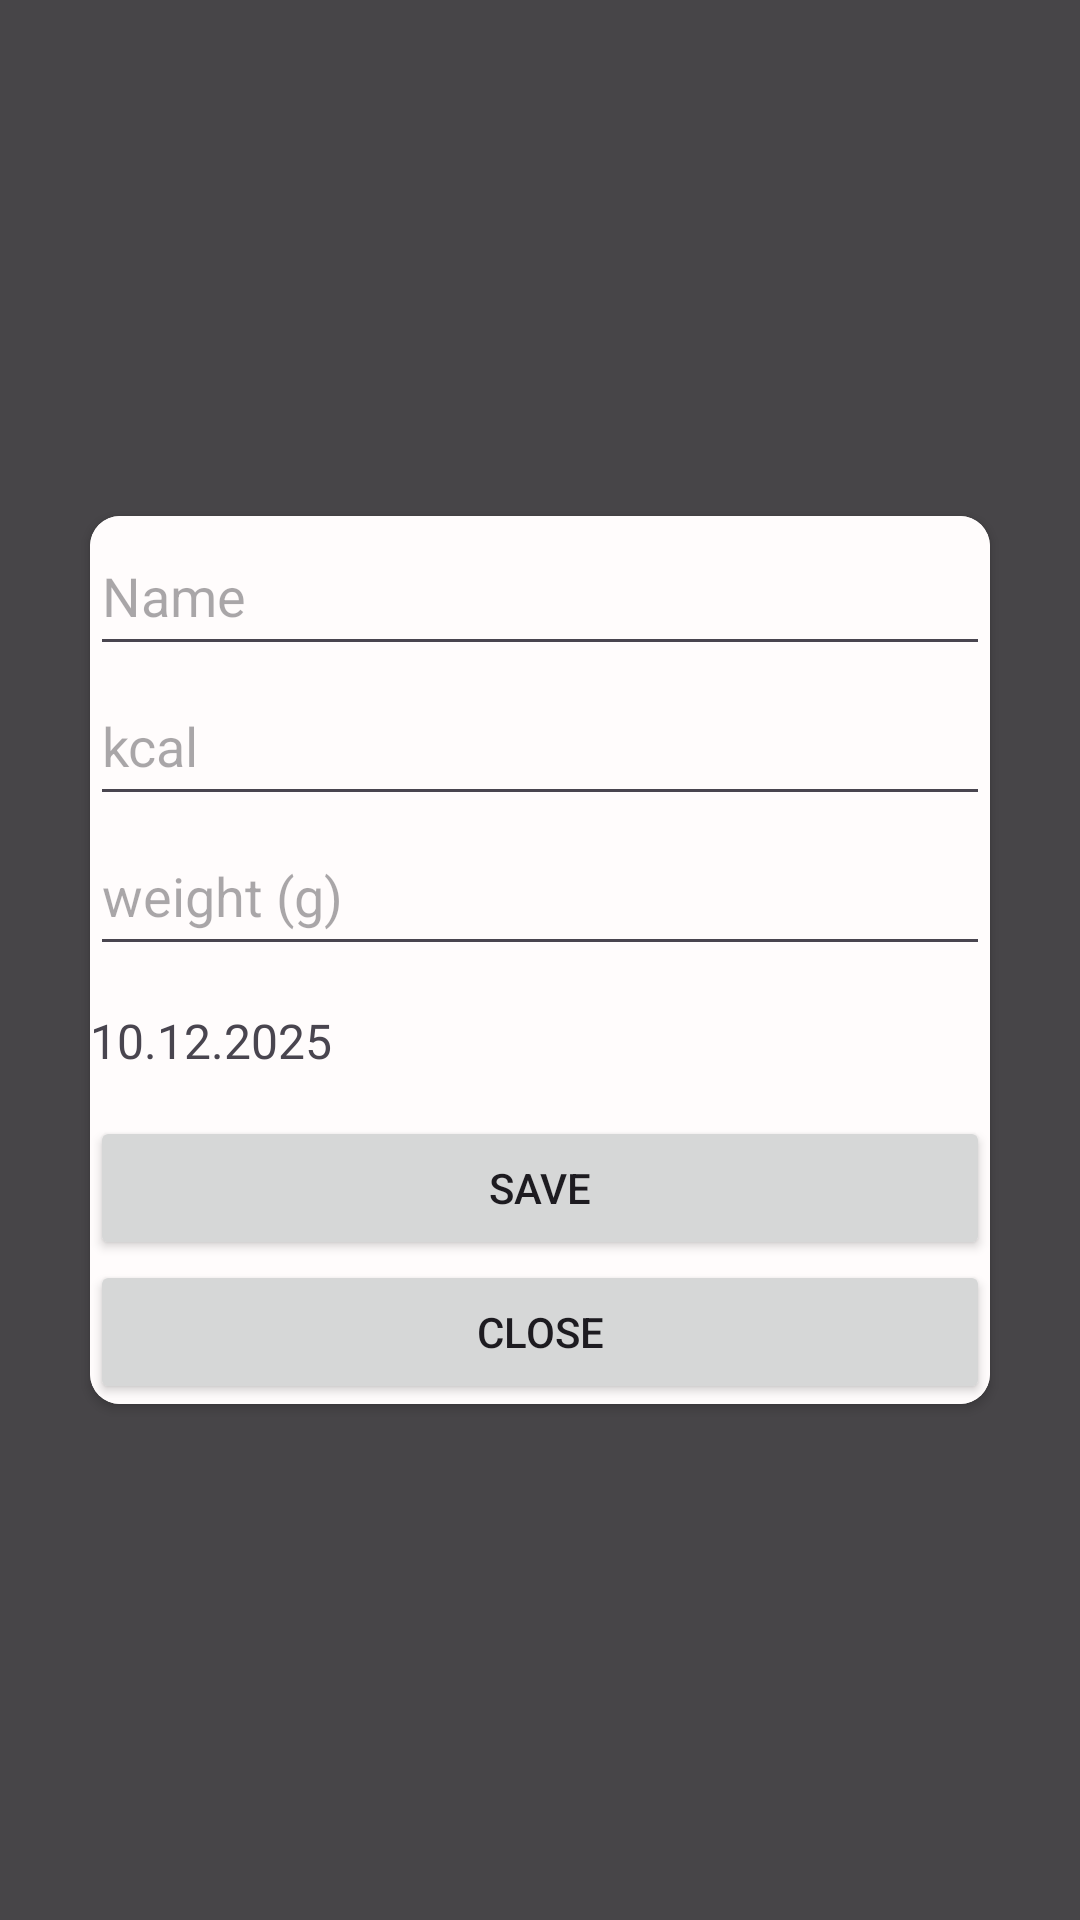

Android layout source for this screen:
<!-- AndroidManifest.xml: application theme Theme.AndroidLab5Products -->
<!-- res/layout/fragment_exercise.xml -->
<?xml version="1.0" encoding="utf-8"?>
<FrameLayout xmlns:android="http://schemas.android.com/apk/res/android"
    xmlns:app="http://schemas.android.com/apk/res-auto"
    xmlns:tools="http://schemas.android.com/tools"
    android:layout_width="match_parent"
    android:layout_height="match_parent"
    android:background="#B7000000"
    android:clickable="true"
    android:orientation="vertical"
    tools:context=".fragments.ExerciseFragment">

    <androidx.cardview.widget.CardView
        android:layout_width="wrap_content"
        android:layout_height="wrap_content"
        android:layout_gravity="center"
        app:cardCornerRadius="10dp">

        <LinearLayout
            android:layout_width="300dp"
            android:layout_height="wrap_content"
            android:layout_gravity="center"
            android:background="#FFFCFC"
            android:orientation="vertical"
            tools:context=".fragments.ExerciseFragment">

            <EditText
                android:id="@+id/product_name_area"
                android:layout_width="match_parent"
                android:layout_height="wrap_content"
                android:ems="10"
                android:hint="Name"
                android:inputType="text"
                android:minHeight="50dp" />

            <EditText
                android:id="@+id/product_kcal_area"
                android:layout_width="match_parent"
                android:layout_height="wrap_content"
                android:ems="10"
                android:hint="kcal"
                android:inputType="number"
                android:minHeight="50dp" />

            <EditText
                android:id="@+id/product_weight_area"
                android:layout_width="match_parent"
                android:layout_height="wrap_content"
                android:ems="10"
                android:hint="weight (g)"
                android:inputType="number"
                android:minHeight="50dp" />

            <TextView
                android:id="@+id/last_edit_date"
                android:layout_width="match_parent"
                android:layout_height="50dp"
                android:gravity="center_vertical"
                android:text="10.12.2025"
                android:textSize="16sp" />

            <Button
                android:id="@+id/save_product"
                android:layout_width="match_parent"
                android:layout_height="wrap_content"
                android:text="Save" />

            <Button
                android:id="@+id/close_product"
                android:layout_width="match_parent"
                android:layout_height="wrap_content"
                android:text="Close" />
        </LinearLayout>
    </androidx.cardview.widget.CardView>

</FrameLayout>
<!-- resources referenced by this layout -->
<resources>
  <style name="Theme.AndroidLab5Products" parent="Base.Theme.AndroidLab5Products" />
  <style name="Base.Theme.AndroidLab5Products" parent="Theme.Material3.DayNight.NoActionBar">
          
          
      </style>
</resources>
